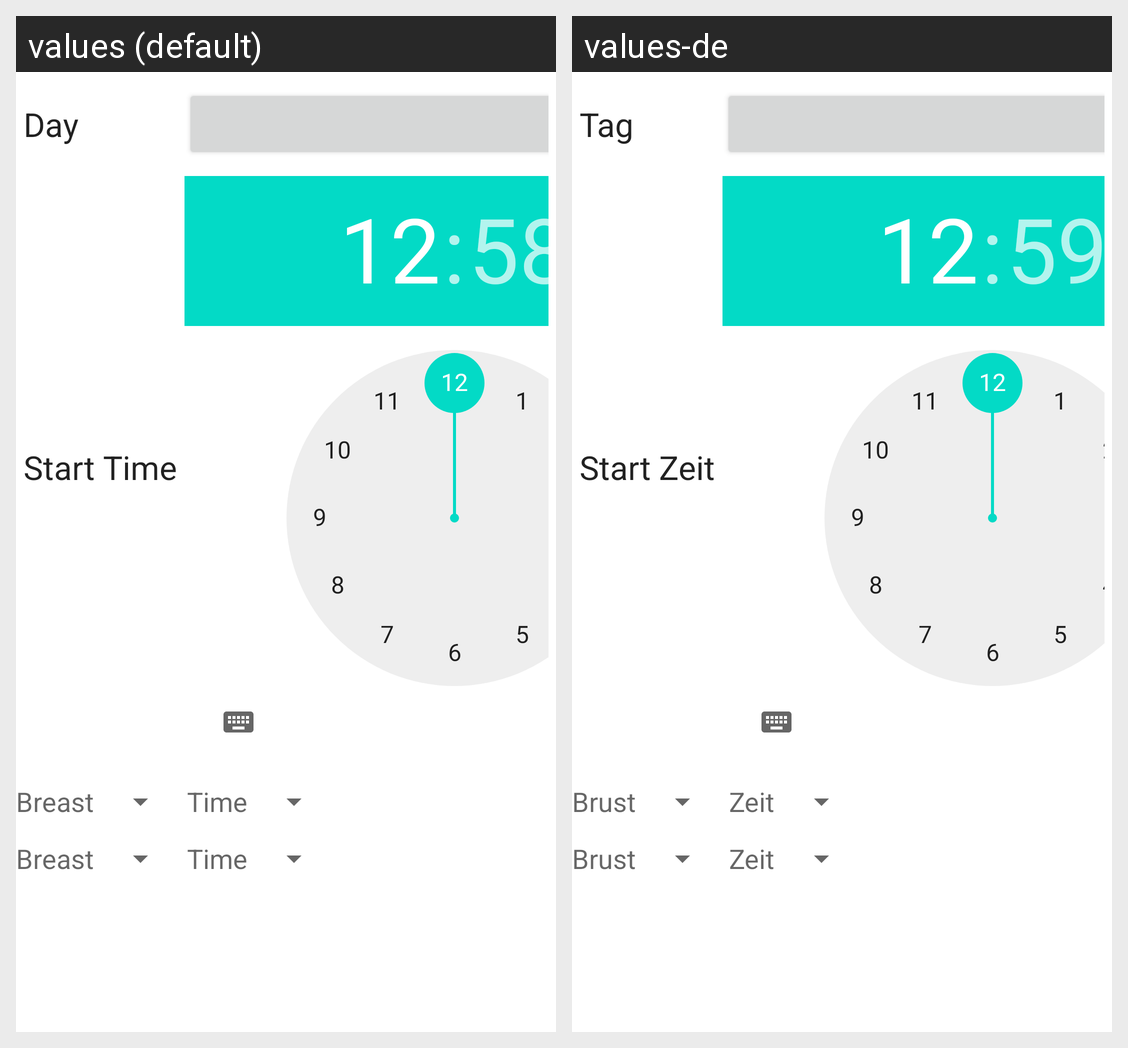

This grid shows one Android layout under two languages. Give, for every string resource on the screen, its name, the default text and each shown locale's text.
Android screen res/layout/session_editor.xml rendered under 2 locales, left to right: values (default), values-de. Device: Nexus 5 (rendered at 1080×1920; each locale shown at half size, 540×960, under a caption strip naming it); theme Theme.MaterialComponents.DayNight.NoActionBar.
Strings drawn on this screen, with the default value and each locale's value (text and hints the layout hard-codes, and strings that could not be matched under every locale, appear in the picture but are not listed):

labelDay
  values: Day
  values-de: Tag

labelStartTime
  values: Start Time
  values-de: Start Zeit

labelBreast
  values: Breast
  values-de: Brust

labelTime
  values: Time
  values-de: Zeit
